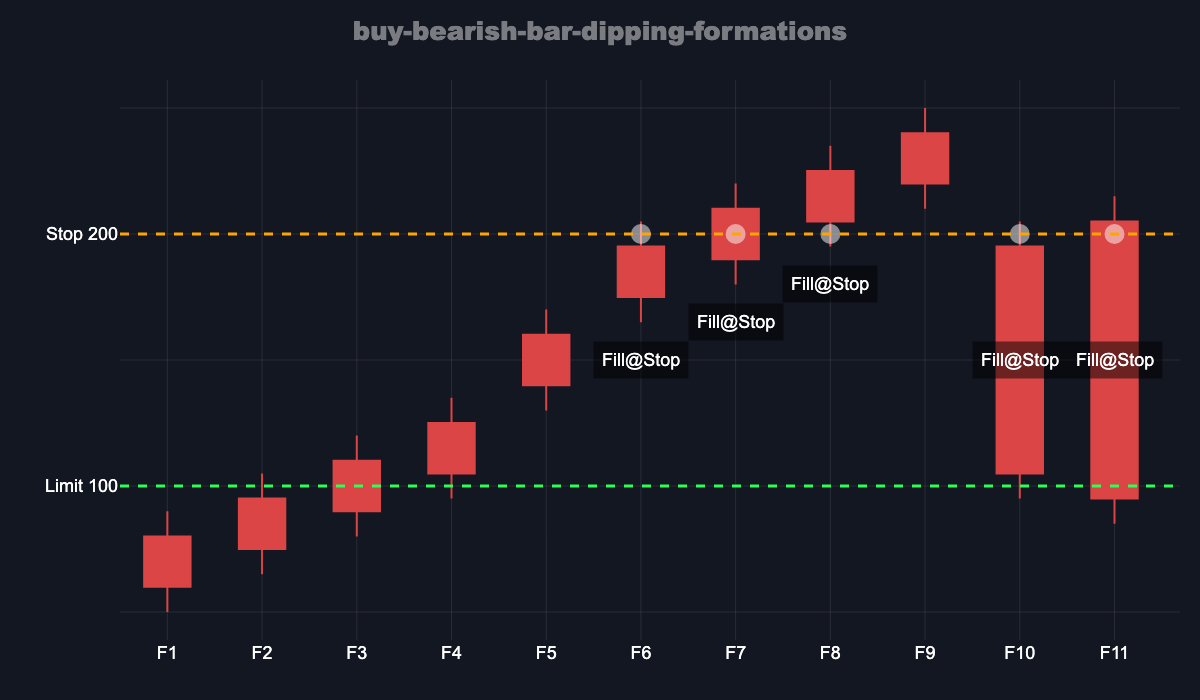

Values plotted in this chart, from the file beside it:
Formation, Open, High, Low, Close, Stop, Limit, Fill
F1, 80, 90, 50, 60, 200, 100, No fill
F2, 95, 105, 65, 75, 200, 100, No fill
F3, 110, 120, 80, 90, 200, 100, No fill
F4, 125, 135, 95, 105, 200, 100, No fill
F5, 160, 170, 130, 140, 200, 100, No fill
F6, 195, 205, 165, 175, 200, 100, Stop (200)
F7, 210, 220, 180, 190, 200, 100, Stop (200)
F8, 225, 235, 195, 205, 200, 100, Stop (200)
F9, 240, 250, 210, 220, 200, 100, No fill
F10, 195, 205, 95, 105, 200, 100, Stop (200)
F11, 205, 215, 85, 95, 200, 100, Stop (200)
